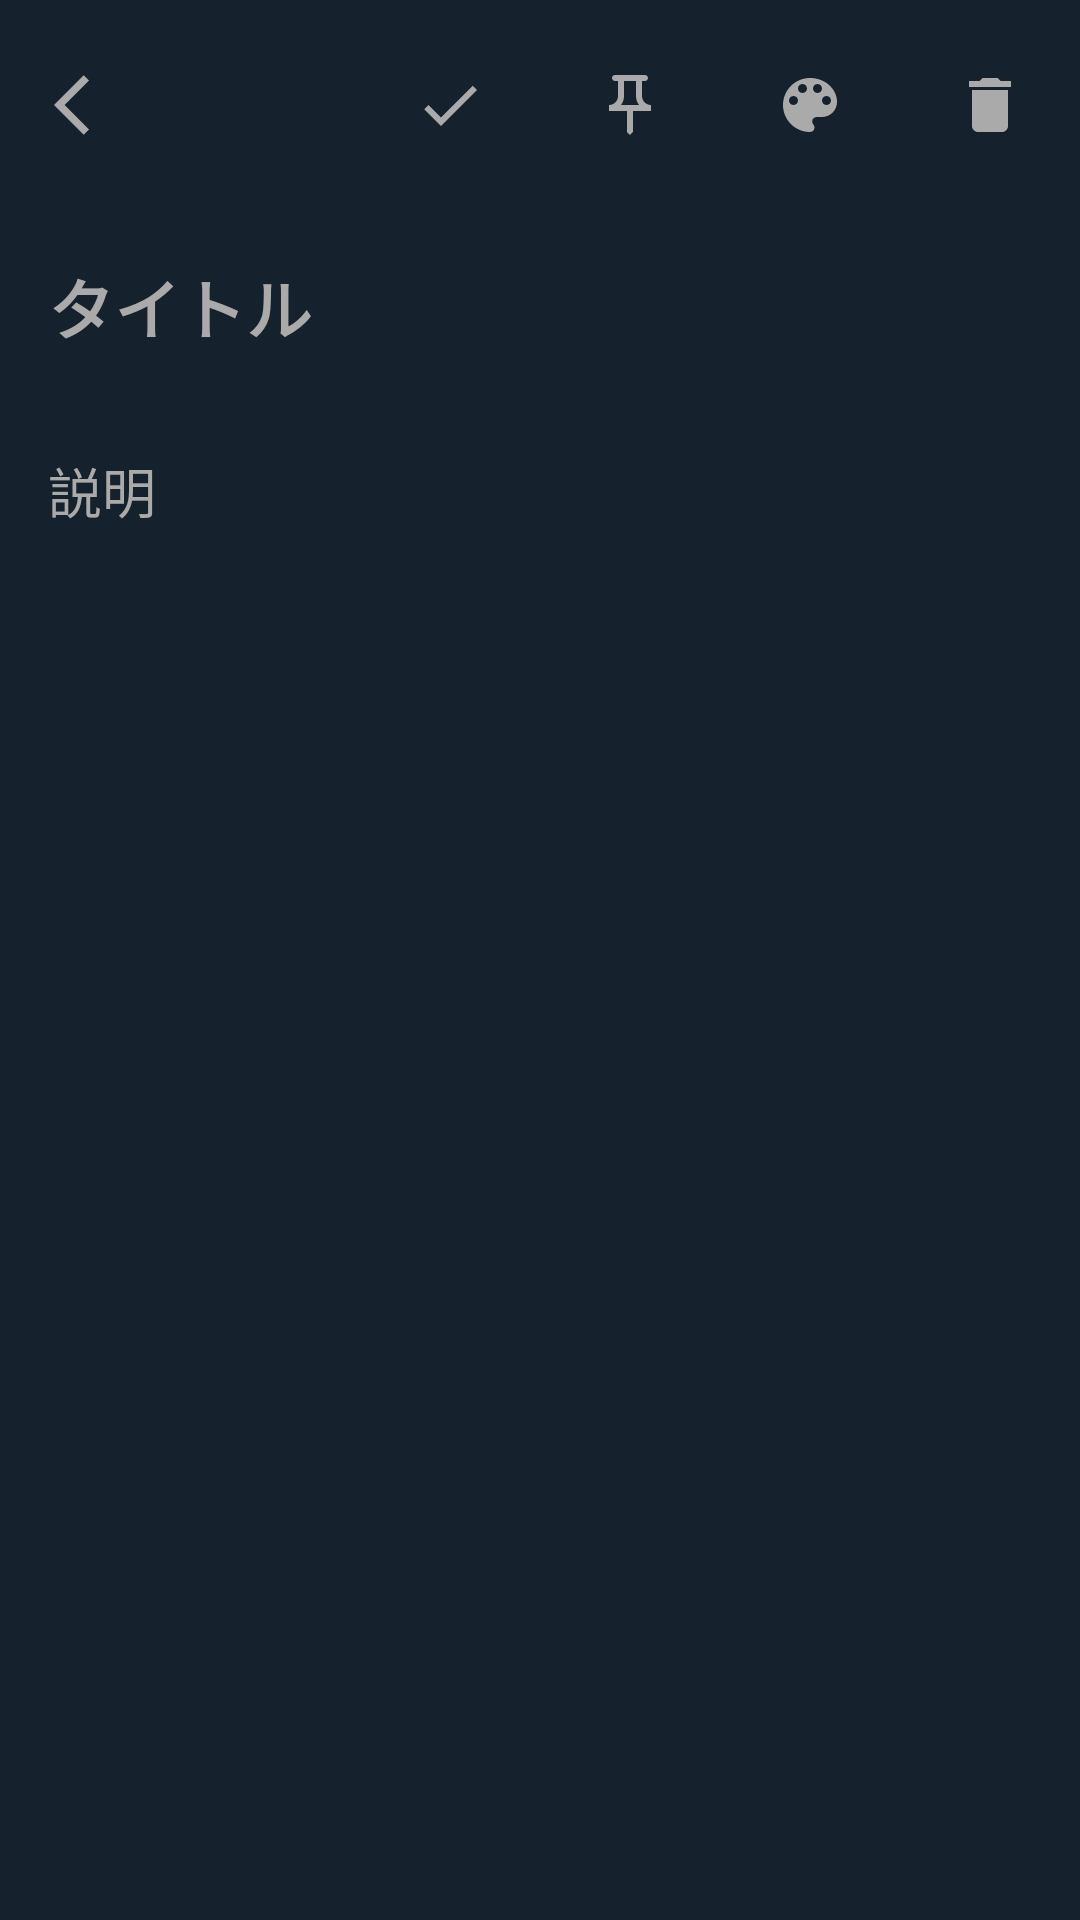

The Android layout XML behind this screen, and the referenced resources:
<!-- AndroidManifest.xml: application theme Theme.BottomNav02 -->
<!-- res/layout/activity_edit_achievement.xml -->
<?xml version="1.0" encoding="utf-8"?>
<androidx.constraintlayout.widget.ConstraintLayout xmlns:android="http://schemas.android.com/apk/res/android"
    xmlns:app="http://schemas.android.com/apk/res-auto"
    xmlns:tools="http://schemas.android.com/tools"
    android:layout_width="match_parent"
    android:layout_height="match_parent"
    tools:context=".EditAchievementActivity">

    <androidx.constraintlayout.widget.ConstraintLayout
        android:id="@+id/toolBar"
        android:layout_width="match_parent"
        android:layout_height="70dp"
        android:elevation="5dp"
        app:layout_constraintEnd_toEndOf="parent"
        app:layout_constraintStart_toStartOf="parent"
        app:layout_constraintTop_toTopOf="parent">

        <ImageButton
            android:id="@+id/backButton"
            android:layout_width="60dp"
            android:layout_height="60dp"
            android:background="@drawable/background_tool_button"
            app:layout_constraintBottom_toBottomOf="parent"
            app:layout_constraintStart_toStartOf="parent"
            app:layout_constraintTop_toTopOf="parent"
            app:srcCompat="@drawable/ic_baseline_arrow_back_ios_24" />

        <ImageButton
            android:id="@+id/checkButton"
            android:layout_width="60dp"
            android:layout_height="60dp"
            android:background="@drawable/background_tool_button"
            app:layout_constraintTop_toTopOf="@+id/backButton"
            app:layout_constraintEnd_toStartOf="@id/pinButton"
            app:srcCompat="@drawable/ic_baseline_check_24" />

        <ImageButton
            android:id="@+id/pinButton"
            android:layout_width="60dp"
            android:layout_height="60dp"
            android:background="@drawable/background_tool_button"
            app:layout_constraintTop_toTopOf="@id/backButton"
            app:layout_constraintEnd_toStartOf="@id/colorButton"
            android:src="@drawable/ic_outline_push_pin_24" />

        <ImageButton
            android:id="@+id/colorButton"
            android:layout_width="60dp"
            android:layout_height="60dp"
            android:background="@drawable/background_tool_button"
            app:layout_constraintTop_toTopOf="@+id/backButton"
            app:layout_constraintEnd_toStartOf="@id/deleteButton"
            app:srcCompat="@drawable/ic_baseline_color_lens_24"
            tools:layout_editor_absoluteX="351dp" />

        <ImageButton
            android:id="@+id/deleteButton"
            android:layout_width="60dp"
            android:layout_height="60dp"
            android:background="@drawable/background_tool_button"
            app:layout_constraintTop_toTopOf="@id/backButton"
            app:layout_constraintEnd_toEndOf="parent"
            app:srcCompat="@drawable/ic_baseline_delete_24" />
    </androidx.constraintlayout.widget.ConstraintLayout>

    <EditText
        android:id="@+id/titleEdit"
        android:theme="@style/CustomEditText"
        android:layout_width="match_parent"
        android:layout_height="wrap_content"
        android:layout_marginStart="16dp"
        android:layout_marginTop="16dp"
        android:layout_marginEnd="16dp"
        android:background="@color/transparent"
        android:textColor="@color/white"
        android:textColorHint="@color/gray"
        android:hint="タイトル"
        android:textStyle="bold"
        android:textAppearance="@style/TextAppearance.AppCompat.Large"
        app:layout_constraintEnd_toEndOf="parent"
        app:layout_constraintStart_toStartOf="parent"
        app:layout_constraintTop_toBottomOf="@+id/toolBar" />

    <EditText
        android:id="@+id/detailEdit"
        android:theme="@style/CustomEditText"
        android:layout_width="match_parent"
        android:layout_height="wrap_content"
        android:layout_marginStart="16dp"
        android:layout_marginTop="32dp"
        android:layout_marginEnd="16dp"
        android:background="@color/transparent"
        android:ems="10"
        android:gravity="start|top"
        android:hint="説明"
        android:inputType="textMultiLine"
        android:textAppearance="@style/TextAppearance.AppCompat.Medium"
        android:textColor="@color/white"
        android:textColorHint="@color/gray"
        app:layout_constraintEnd_toEndOf="parent"
        app:layout_constraintStart_toStartOf="parent"
        app:layout_constraintTop_toBottomOf="@+id/titleEdit" />
</androidx.constraintlayout.widget.ConstraintLayout>
<!-- resources referenced by this layout -->
<resources>
  <color name="gray">#AAAAAA</color>
  <color name="transparent">#00FFFFFF</color>
  <color name="white">#FFFFFF</color>
  <!-- drawable ic_baseline_arrow_back_ios_24 (drawable) -->
  <vector android:autoMirrored="true" android:height="24dp"
      android:tint="@color/gray" android:viewportHeight="24"
      android:viewportWidth="24" android:width="24dp" xmlns:android="http://schemas.android.com/apk/res/android">
      <path android:fillColor="@android:color/white" android:pathData="M11.67,3.87L9.9,2.1 0,12l9.9,9.9 1.77,-1.77L3.54,12z"/>
  </vector>
  <!-- drawable ic_baseline_check_24 (drawable) -->
  <vector android:height="24dp" android:tint="@color/gray"
      android:viewportHeight="24" android:viewportWidth="24"
      android:width="24dp" xmlns:android="http://schemas.android.com/apk/res/android">
      <path android:fillColor="@android:color/white" android:pathData="M9,16.17L4.83,12l-1.42,1.41L9,19 21,7l-1.41,-1.41z"/>
  </vector>
  <!-- drawable ic_baseline_delete_24 (drawable) -->
  <vector android:height="24dp" android:tint="@color/gray"
      android:viewportHeight="24" android:viewportWidth="24"
      android:width="24dp" xmlns:android="http://schemas.android.com/apk/res/android">
      <path android:fillColor="@android:color/white" android:pathData="M6,19c0,1.1 0.9,2 2,2h8c1.1,0 2,-0.9 2,-2V7H6v12zM19,4h-3.5l-1,-1h-5l-1,1H5v2h14V4z"/>
  </vector>
  <!-- drawable ic_outline_push_pin_24 (drawable) -->
  <vector android:height="24dp" android:tint="#AAAAAA"
      android:viewportHeight="24" android:viewportWidth="24"
      android:width="24dp" xmlns:android="http://schemas.android.com/apk/res/android">
      <path android:fillColor="@android:color/white" android:pathData="M14,4v5c0,1.12 0.37,2.16 1,3H9c0.65,-0.86 1,-1.9 1,-3V4H14M17,2H7C6.45,2 6,2.45 6,3c0,0.55 0.45,1 1,1c0,0 0,0 0,0l1,0v5c0,1.66 -1.34,3 -3,3v2h5.97v7l1,1l1,-1v-7H19v-2c0,0 0,0 0,0c-1.66,0 -3,-1.34 -3,-3V4l1,0c0,0 0,0 0,0c0.55,0 1,-0.45 1,-1C18,2.45 17.55,2 17,2L17,2z"/>
  </vector>
  <style name="CustomEditText" parent="Theme.AppCompat.DayNight">
          <item name="colorControlActivated">@color/white</item>
          <item name="android:background">@color/transparent</item>
      </style>
  <style name="Theme.BottomNav02" parent="Theme.MaterialComponents.DayNight.DarkActionBar">
          
          <item name="colorPrimary">@color/purple_500</item>
          <item name="colorPrimaryVariant">@color/navy</item>
          <item name="colorOnPrimary">@color/white</item>
          
          <item name="colorSecondary">@color/teal_200</item>
          <item name="colorSecondaryVariant">@color/teal_700</item>
          <item name="colorOnSecondary">@color/gold</item>
          
          <item name="android:statusBarColor" tools:targetApi="l">?attr/colorPrimaryVariant</item>
  
          
          
  
          
          <item name="windowNoTitle">true</item>
          <item name="windowActionBar">false</item>
  
          
          <item name="android:navigationBarColor">@color/navy</item>
  
          
          <item name="android:windowBackground">@color/navy</item>
  
      </style>
  <color name="lightNavy">#2C4861</color>
  <color name="teal_700">#FF018786</color>
  <color name="purple_500">#FF6200EE</color>
  <color name="navy">#15212C</color>
  <color name="teal_200">#FF03DAC5</color>
  <color name="gold">#FFD24B</color>
</resources>
